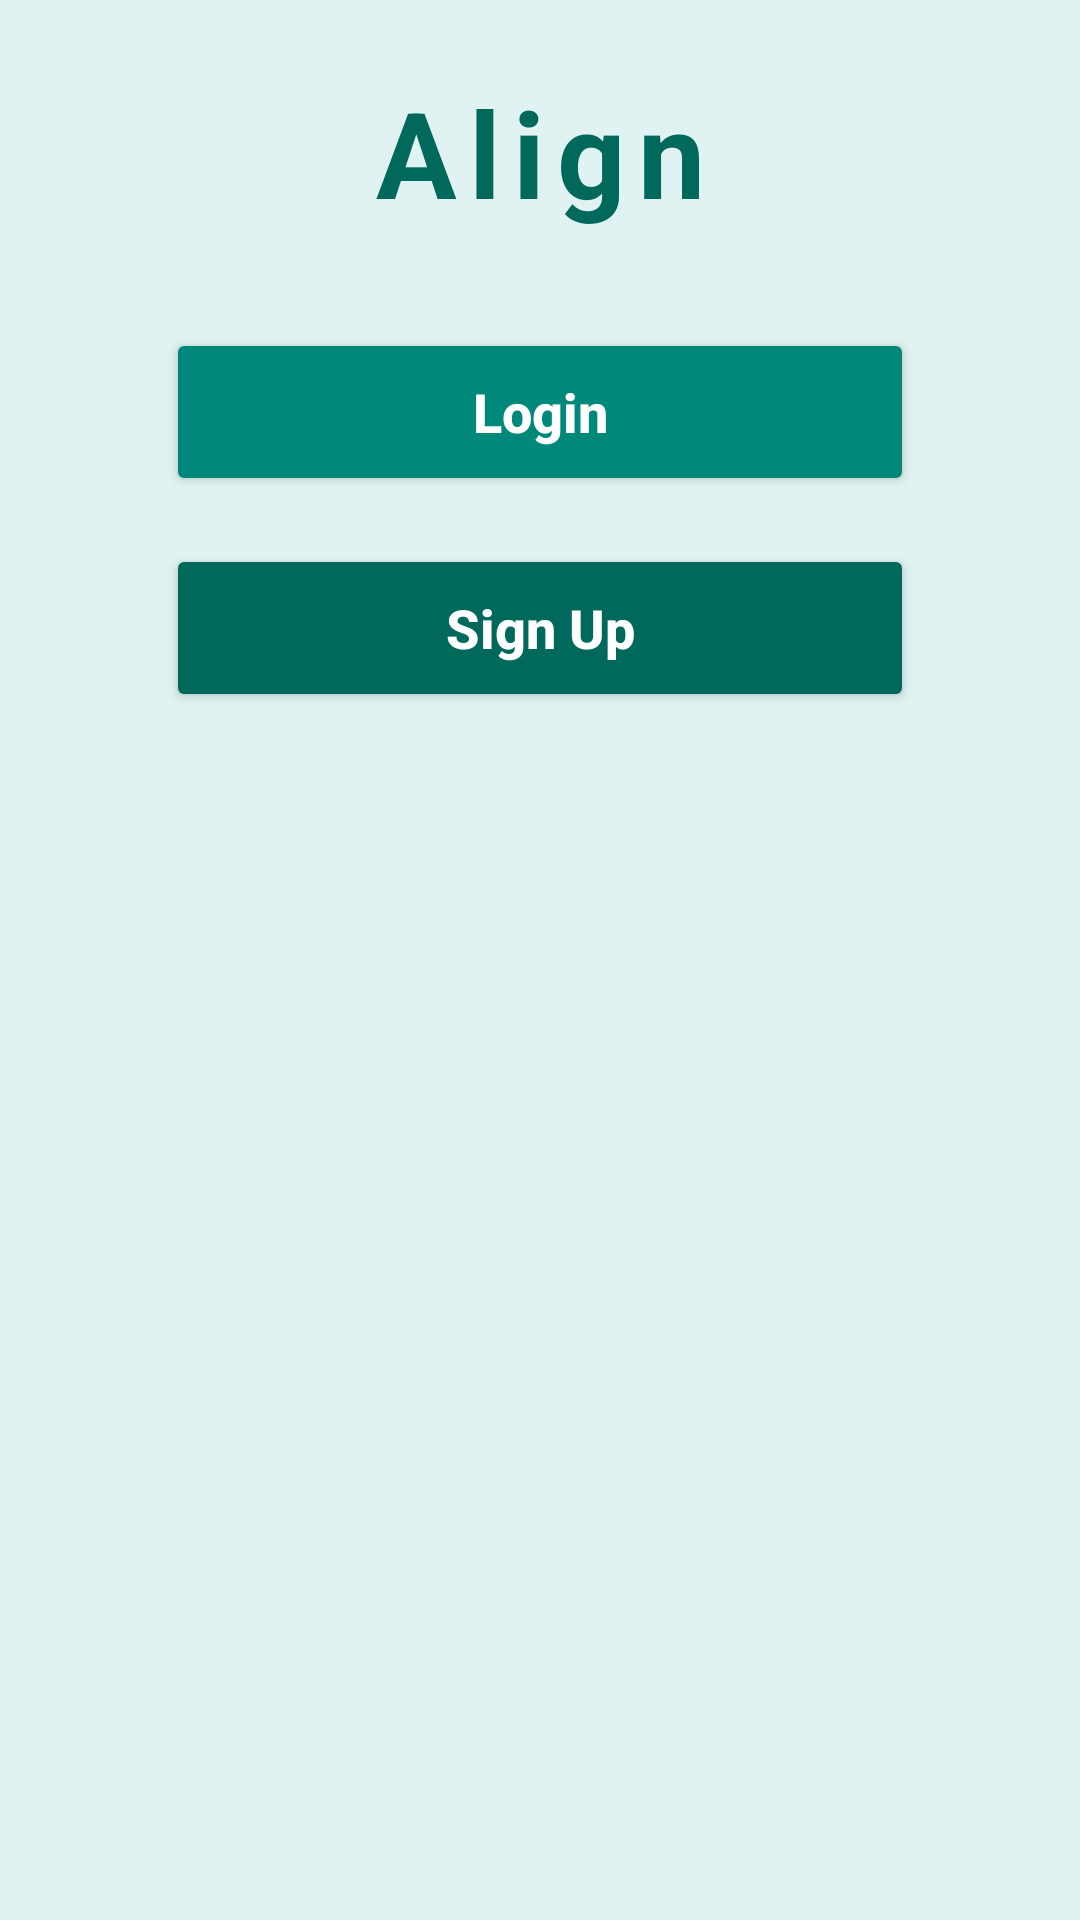

Here is an Android app screen rendered from its layout file. Give the layout XML and the strings, colors and styles it references.
<!-- AndroidManifest.xml: application theme Theme.Align -->
<!-- res/layout/activity_landingscreen.xml -->
<?xml version="1.0" encoding="utf-8"?>
<androidx.constraintlayout.widget.ConstraintLayout
        xmlns:android="http://schemas.android.com/apk/res/android"
        xmlns:app="http://schemas.android.com/apk/res-auto"
        android:layout_width="match_parent"
        android:layout_height="match_parent"
        android:background="@color/align_background"
        android:padding="24dp">

    
    <TextView
            android:id="@+id/tvWelcome"
            android:layout_width="wrap_content"
            android:layout_height="wrap_content"
            android:text="Align"
            android:textSize="40sp"
            android:textStyle="bold"
            android:textColor="@color/align_dark_teal"
            android:letterSpacing="0.1"
            app:layout_constraintTop_toTopOf="parent"
            app:layout_constraintBottom_toTopOf="@id/btnLogin"
            app:layout_constraintStart_toStartOf="parent"
            app:layout_constraintEnd_toEndOf="parent"
            app:layout_constraintVertical_chainStyle="packed" />

    
    <Button
            android:id="@+id/btnLogin"
            android:layout_width="0dp"
            android:layout_height="56dp"
            android:text="Login"
            android:textSize="18sp"
            android:textStyle="bold"
            android:textAllCaps="false"
            android:backgroundTint="@color/align_teal"
            android:textColor="@android:color/white"
            android:layout_marginTop="32dp"
            app:layout_constraintTop_toBottomOf="@id/tvWelcome"
            app:layout_constraintStart_toStartOf="parent"
            app:layout_constraintEnd_toEndOf="parent"
            app:layout_constraintWidth_percent="0.8"/>

    
    <Button
            android:id="@+id/btnsignup"
            android:layout_width="0dp"
            android:layout_height="56dp"
            android:text="Sign Up"
            android:textSize="18sp"
            android:textStyle="bold"
            android:textAllCaps="false"
            android:backgroundTint="@color/align_dark_teal"
            android:textColor="@android:color/white"
            android:layout_marginTop="16dp"
            app:layout_constraintTop_toBottomOf="@id/btnLogin"
            app:layout_constraintStart_toStartOf="parent"
            app:layout_constraintEnd_toEndOf="parent"
            app:layout_constraintWidth_percent="0.8"/>

</androidx.constraintlayout.widget.ConstraintLayout>
<!-- resources referenced by this layout -->
<resources>
  <color name="align_background">#E0F2F1</color>
  <color name="align_dark_teal">#00695C</color>
  <color name="align_teal"> #00897B </color>
  <style name="Theme.Align" parent="Base.Theme.Align" />
  <style name="Base.Theme.Align" parent="Theme.Material3.DayNight.NoActionBar">
          
          
      </style>
</resources>
